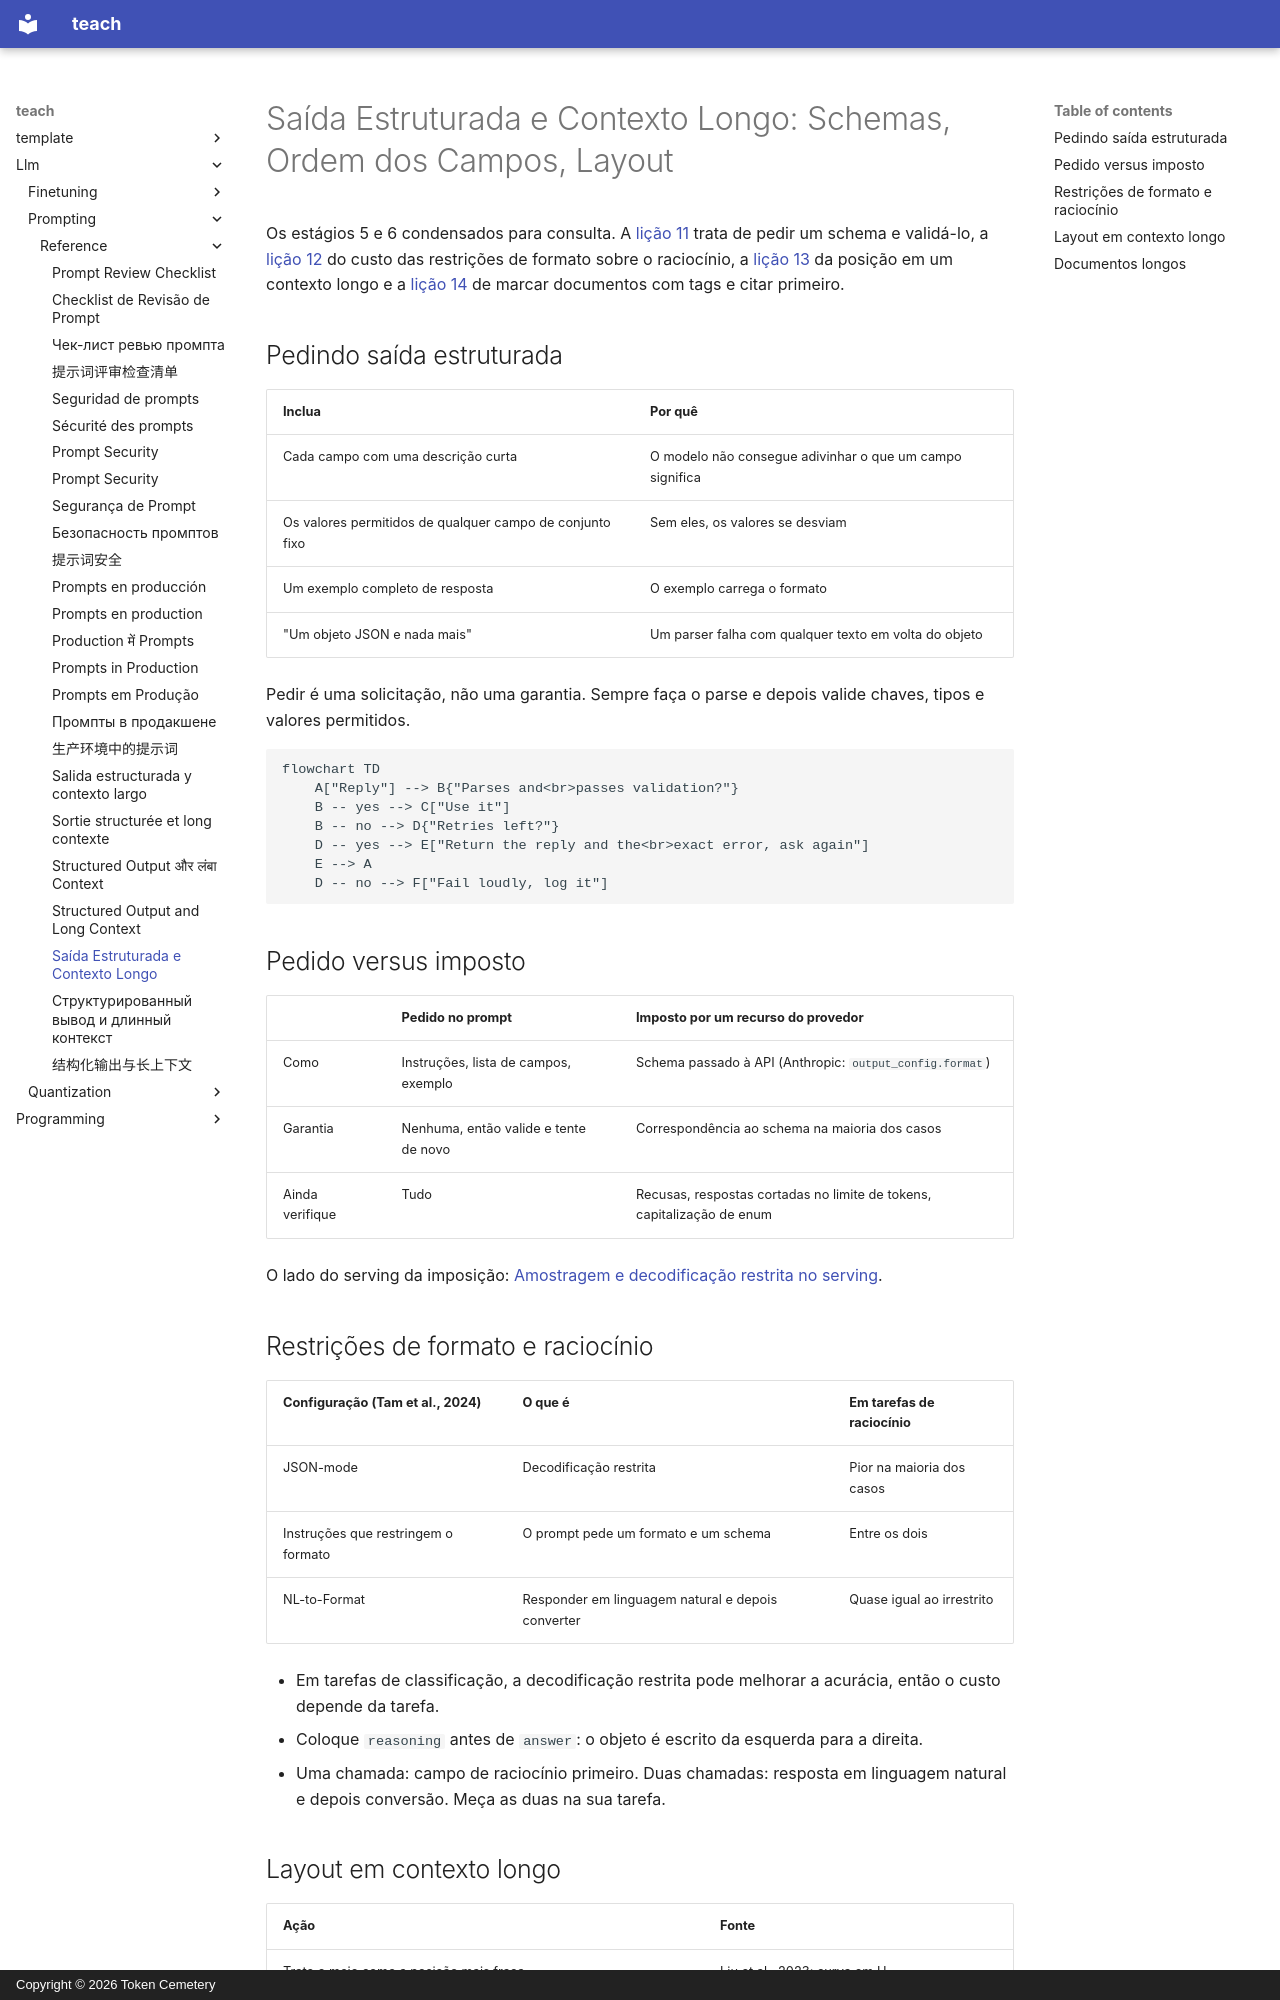

repository: TokenCemetery/teach · page: llm/prompting/reference/structured-output-and-long-context.pt/index.html · generator: mkdocs · copyright: Copyright © 2026 Token Cemetery

---
title: Saída Estruturada e Contexto Longo
description: Pedir um schema e validá-lo, ordem dos campos contra raciocínio, e onde colocar documentos e a pergunta em um prompt longo
type: reference
---

# Saída Estruturada e Contexto Longo: Schemas, Ordem dos Campos, Layout

Os estágios 5 e 6 condensados para consulta. A [lição 11](../lessons/0011-structured-output-from-the-prompt.md) trata de pedir um schema e validá-lo, a [lição 12](../lessons/0012-format-constraints-and-reasoning.md) do custo das restrições de formato sobre o raciocínio, a [lição 13](../lessons/0013-position-in-long-context.md) da posição em um contexto longo e a [lição 14](../lessons/0014-working-with-long-documents.md) de marcar documentos com tags e citar primeiro.

## Pedindo saída estruturada

| Inclua | Por quê |
|---|---|
| Cada campo com uma descrição curta | O modelo não consegue adivinhar o que um campo significa |
| Os valores permitidos de qualquer campo de conjunto fixo | Sem eles, os valores se desviam |
| Um exemplo completo de resposta | O exemplo carrega o formato |
| "Um objeto JSON e nada mais" | Um parser falha com qualquer texto em volta do objeto |

Pedir é uma solicitação, não uma garantia. Sempre faça o parse e depois valide chaves, tipos e valores permitidos.

```mermaid
flowchart TD
    A["Reply"] --> B{"Parses and<br>passes validation?"}
    B -- yes --> C["Use it"]
    B -- no --> D{"Retries left?"}
    D -- yes --> E["Return the reply and the<br>exact error, ask again"]
    E --> A
    D -- no --> F["Fail loudly, log it"]
```

## Pedido versus imposto

| | Pedido no prompt | Imposto por um recurso do provedor |
|---|---|---|
| Como | Instruções, lista de campos, exemplo | Schema passado à API (Anthropic: `output_config.format`) |
| Garantia | Nenhuma, então valide e tente de novo | Correspondência ao schema na maioria dos casos |
| Ainda verifique | Tudo | Recusas, respostas cortadas no limite de tokens, capitalização de enum |

O lado do serving da imposição: [Amostragem e decodificação restrita no serving](../../inference/lessons/0019-sampling-and-constrained-decoding-at-serve-time.md).

## Restrições de formato e raciocínio

| Configuração (Tam et al., 2024) | O que é | Em tarefas de raciocínio |
|---|---|---|
| JSON-mode | Decodificação restrita | Pior na maioria dos casos |
| Instruções que restringem o formato | O prompt pede um formato e um schema | Entre os dois |
| NL-to-Format | Responder em linguagem natural e depois converter | Quase igual ao irrestrito |

- Em tarefas de classificação, a decodificação restrita pode melhorar a acurácia, então o custo depende da tarefa.
- Coloque `reasoning` antes de `answer`: o objeto é escrito da esquerda para a direita.
- Uma chamada: campo de raciocínio primeiro. Duas chamadas: resposta em linguagem natural e depois conversão. Meça as duas na sua tarefa.
